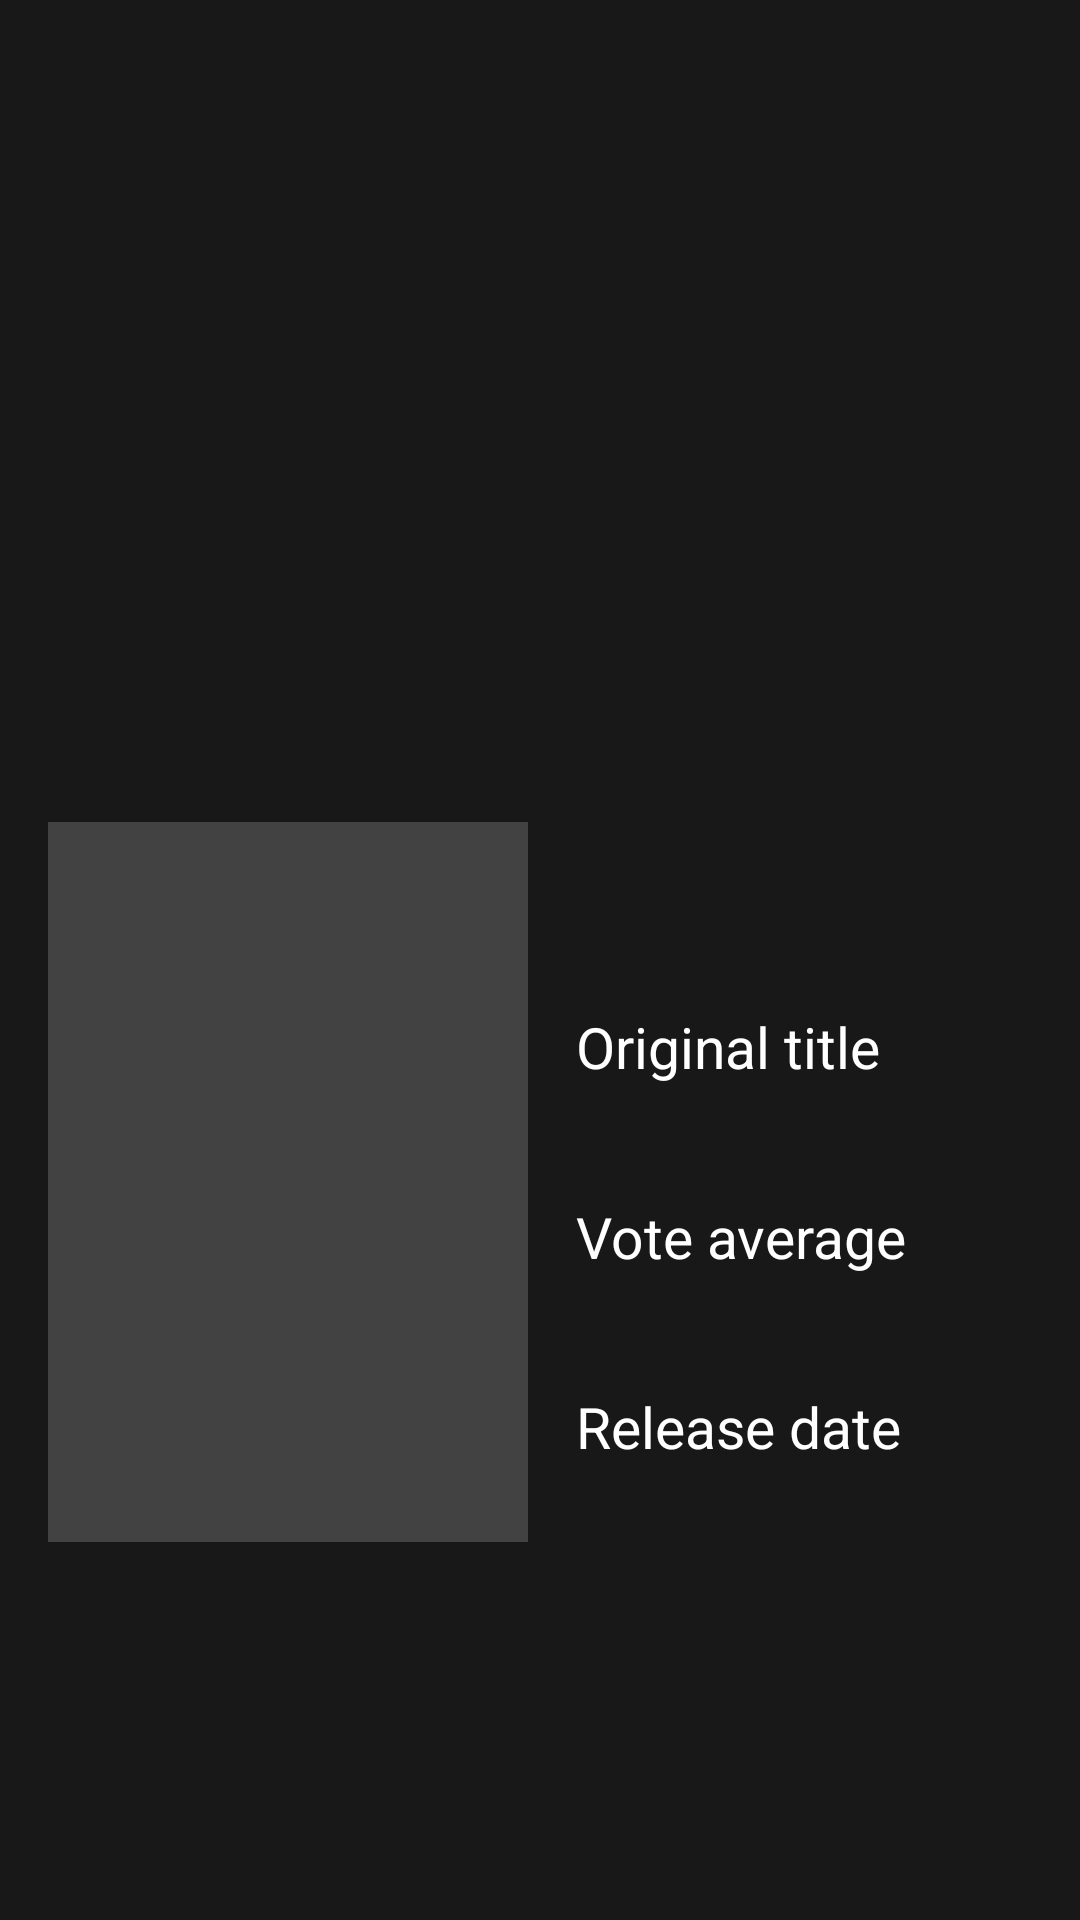

Layout XML and referenced resources for this Android screen:
<!-- AndroidManifest.xml: fallback theme Theme.MaterialComponents.DayNight.NoActionBar -->
<!-- res/layout/activity_detail_constraintlayout.xml -->
<?xml version="1.0" encoding="utf-8"?>
<layout xmlns:android="http://schemas.android.com/apk/res/android"
    xmlns:app="http://schemas.android.com/apk/res-auto"
    xmlns:tools="http://schemas.android.com/tools">

    <ScrollView
        android:layout_width="match_parent"
        android:layout_height="match_parent"
        android:fillViewport="true">

        <LinearLayout
            android:layout_width="match_parent"
            android:layout_height="wrap_content"
            android:background="@color/colorBackground"
            android:orientation="vertical">

            <RelativeLayout
                android:layout_width="match_parent"
                android:layout_height="wrap_content">

                <FrameLayout
                    android:id="@+id/frameLayoutBackdrop"
                    android:layout_width="match_parent"
                    android:layout_height="250dp"
                    app:layout_constraintLeft_toLeftOf="parent"
                    app:layout_constraintRight_toRightOf="parent"
                    app:layout_constraintTop_toTopOf="parent">

                    <ImageView
                        android:id="@+id/imageViewBackdrop"
                        android:layout_width="match_parent"
                        android:layout_height="250dp"
                        android:scaleType="fitStart"
                        app:layout_constraintLeft_toLeftOf="parent"
                        app:layout_constraintRight_toRightOf="parent"
                        app:layout_constraintTop_toTopOf="parent" />
                </FrameLayout>

                <TextView
                    android:id="@+id/textViewTitle"
                    style="@style/TvTitle"
                    android:layout_width="match_parent"
                    android:layout_height="wrap_content"
                    android:layout_alignBottom="@+id/frameLayoutBackdrop"
                    android:padding="8dp"
                    app:layout_constraintBottom_toBottomOf="@+id/frameLayoutBackdrop"
                    app:layout_constraintLeft_toLeftOf="parent"
                    app:layout_constraintRight_toRightOf="parent"
                    tools:text="Title" />

            </RelativeLayout>

            <RelativeLayout
                android:layout_width="match_parent"
                android:layout_height="wrap_content">

                <ImageView
                    android:id="@+id/imageViewPoster"
                    android:layout_width="160dp"
                    android:layout_height="240dp"
                    android:layout_marginLeft="16dp"
                    android:layout_marginTop="24dp"
                    app:srcCompat="@color/cardview_dark_background" />

                <TextView
                    android:id="@+id/date"
                    android:layout_width="wrap_content"
                    android:layout_height="wrap_content"
                    tools:text="1973-03-14"
                    style="@style/TvContent"
                    android:layout_toRightOf="@+id/imageViewPoster"
                    android:layout_alignBottom="@+id/imageViewPoster"/>

                <TextView
                    android:id="@+id/dateLabel"
                    android:layout_width="wrap_content"
                    android:layout_height="wrap_content"
                    android:text="@string/release_date"
                    style="@style/TvLabel"
                    android:layout_above="@id/date"
                    android:layout_alignStart="@+id/date"/>

                <TextView
                    android:id="@+id/vote"
                    android:layout_width="wrap_content"
                    android:layout_height="wrap_content"
                    tools:text="8.3"
                    style="@style/TvContent"
                    android:layout_above="@+id/dateLabel"
                    android:layout_alignStart="@+id/date"/>

                <TextView
                    android:id="@+id/voteLabel"
                    android:layout_width="wrap_content"
                    android:layout_height="wrap_content"
                    android:text="@string/vote_average"
                    style="@style/TvLabel"
                    android:layout_above="@id/vote"
                    android:layout_alignStart="@+id/date"/>

                <TextView
                    android:id="@+id/originalTitle"
                    android:layout_width="wrap_content"
                    android:layout_height="wrap_content"
                    tools:text="The Godfather"
                    style="@style/TvContent"
                    android:layout_above="@+id/voteLabel"
                    android:layout_alignStart="@+id/date"/>

                <TextView
                    android:id="@+id/originalTitleLabel"
                    android:layout_width="wrap_content"
                    android:layout_height="wrap_content"
                    android:text="@string/original_title"
                    style="@style/TvLabel"
                    android:layout_above="@id/originalTitle"
                    android:layout_alignStart="@+id/date"/>



            </RelativeLayout>

        </LinearLayout>

    </ScrollView>

</layout>
<!-- resources referenced by this layout -->
<resources>
  <color name="colorBackground">#181818</color>
  <string name="original_title">Original title</string>
  <string name="release_date">Release date</string>
  <string name="vote_average">Vote average</string>
  <style name="TvContent">
          <item name="android:textSize">19sp</item>
          <item name="android:textColor">@android:color/primary_text_dark</item>
          <item name="android:paddingStart">16dp</item>
          <item name="android:paddingEnd">16dp</item>
          <item name="android:textIsSelectable">true</item>
          <item name="android:fontFamily">sans-serif-light</item>
      </style>
  <style name="TvLabel">
          <item name="android:textSize">19sp</item>
          <item name="android:textColor">@android:color/white</item>
          <item name="android:paddingLeft">16dp</item>
          <item name="android:paddingTop">12dp</item>
          
      </style>
  <style name="TvTitle">
          <item name="android:textSize">28sp</item>
          <item name="android:textColor">@android:color/primary_text_dark</item>
          
          <item name="android:textIsSelectable">true</item>
          
      </style>
</resources>
